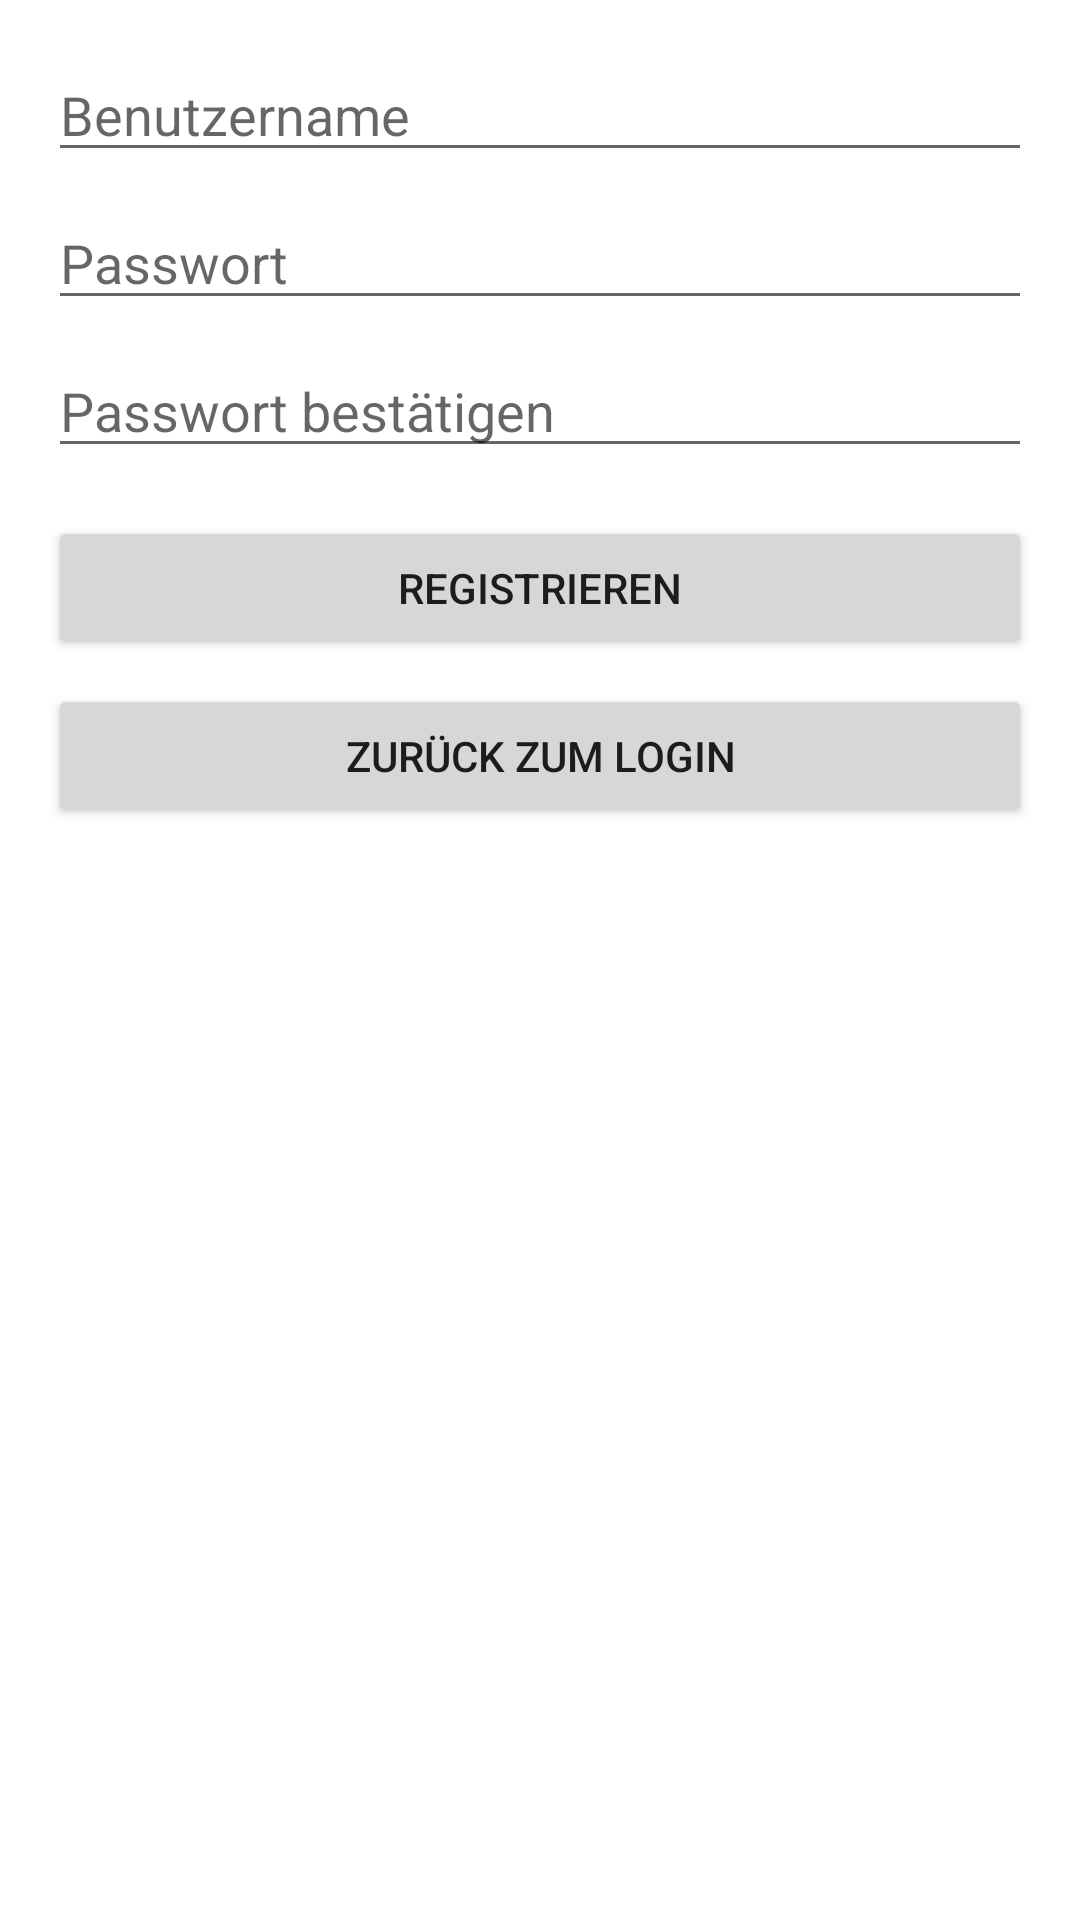

Layout XML and referenced resources for this Android screen:
<!-- AndroidManifest.xml: application theme Theme.SocialFood -->
<!-- res/layout/activity_user_creation.xml -->
<?xml version="1.0" encoding="utf-8"?>
<LinearLayout
    xmlns:android="http://schemas.android.com/apk/res/android"
    android:layout_width="match_parent"
    android:layout_height="match_parent"
    android:orientation="vertical"
    android:padding="16dp">

    <EditText
        android:id="@+id/usernameInput"
        android:layout_width="match_parent"
        android:layout_height="wrap_content"
        android:hint="Benutzername"
        android:inputType="text" />

    <EditText
        android:id="@+id/passwordInput"
        android:layout_width="match_parent"
        android:layout_height="wrap_content"
        android:hint="Passwort"
        android:inputType="textPassword"
        android:layout_marginTop="8dp" />

    <EditText
        android:id="@+id/passwordConfirmInput"
        android:layout_width="match_parent"
        android:layout_height="wrap_content"
        android:hint="Passwort bestätigen"
        android:inputType="textPassword"
        android:layout_marginTop="8dp" />

    <Button
        android:id="@+id/createUserButton"
        android:layout_width="match_parent"
        android:layout_height="wrap_content"
        android:text="Registrieren"
        android:layout_marginTop="16dp" />

    <Button
        android:id="@+id/backToLoginButton"
        android:layout_width="match_parent"
        android:layout_height="wrap_content"
        android:text="Zurück zum Login"
        android:layout_marginTop="8dp" />
</LinearLayout>
<!-- resources referenced by this layout -->
<resources>
  <style name="Theme.SocialFood" parent="Theme.MaterialComponents.DayNight.DarkActionBar">
          
          <item name="colorPrimary">@color/purple_500</item>
          <item name="colorPrimaryVariant">@color/purple_700</item>
          <item name="colorOnPrimary">@color/white</item>
          
          <item name="colorSecondary">@color/teal_200</item>
          <item name="colorSecondaryVariant">@color/teal_700</item>
          <item name="colorOnSecondary">@color/black</item>
          
          <item name="android:statusBarColor">?attr/colorPrimaryVariant</item>
          
      </style>
  <!-- not gathered from this repository: default colours our renderer supplied (Android Studio template values) -->
  <color name="purple_500">#FF6200EE</color>
  <color name="purple_700">#FF3700B3</color>
  <color name="teal_200">#FF03DAC5</color>
  <color name="teal_700">#FF018786</color>
  <color name="black">#FF000000</color>
  <color name="white">#FFFFFFFF</color>
</resources>
